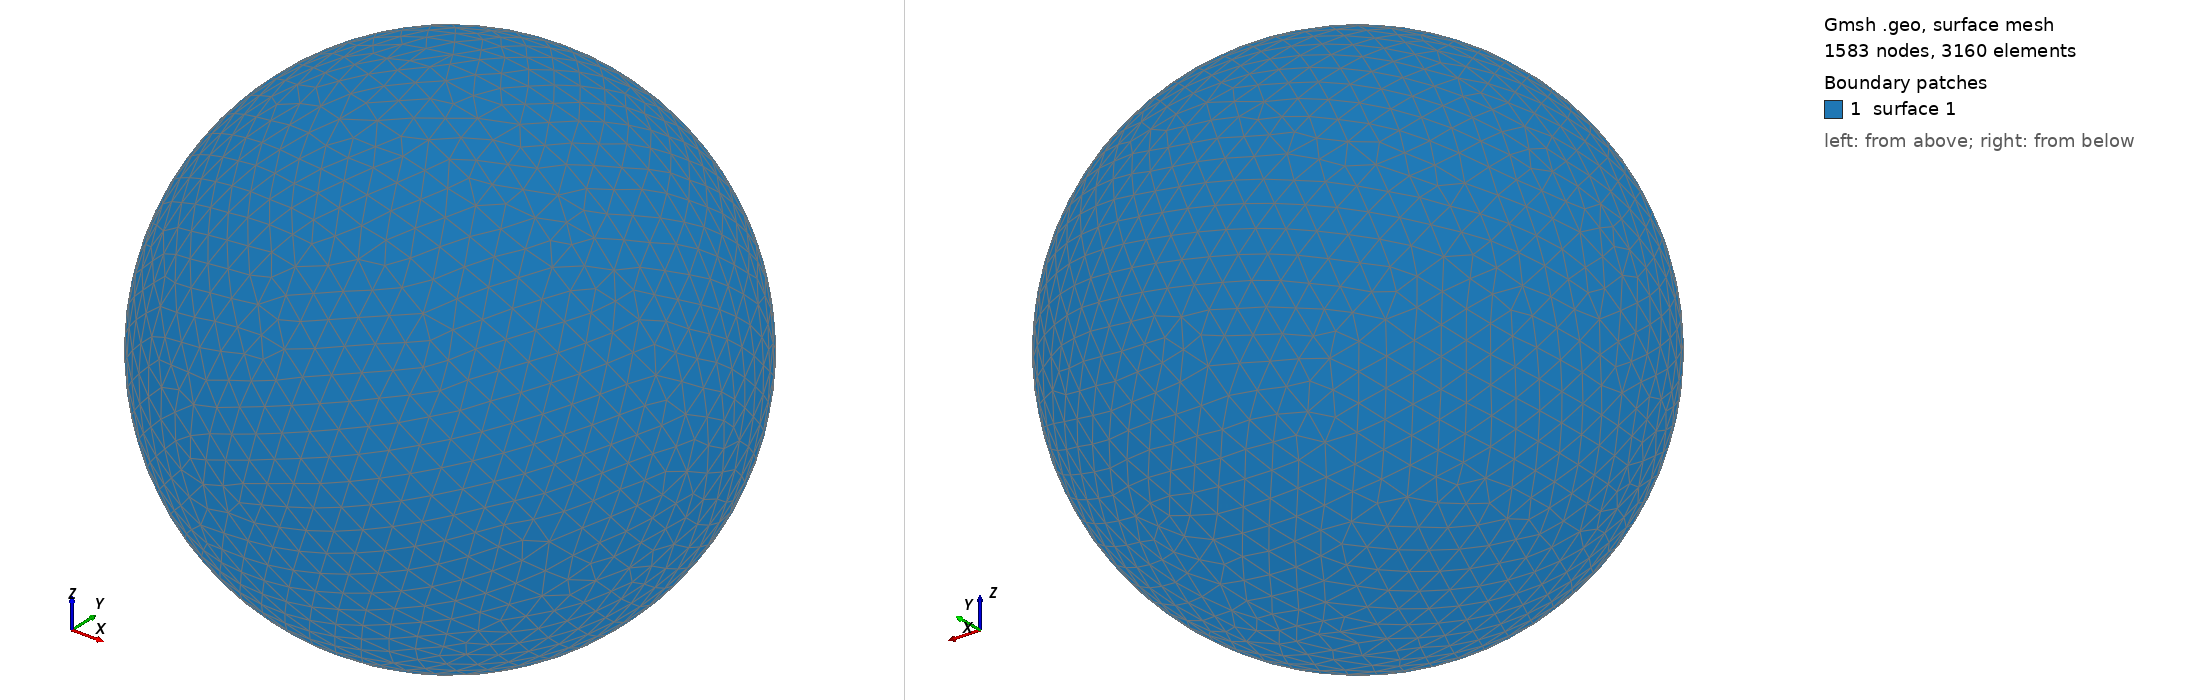

Gmsh geometry script, surface-meshed: 1583 nodes, 3160 surface elements. Boundary patches (legend numbers): 1 surface 1. Left view from above one corner, right view from below the opposite corner. The script declares no physical surfaces, so the legend lists its geometric surfaces. The drawing asked Gmsh for element sizes between 1% and 20% of the model's largest extent; the script's own settings can give other sizes.

=== shot2137.geo (drawn) ===
SetFactory("OpenCASCADE");
Point(1) = {0,0,0,0};
Sphere(1) = {0,0,0,0.22240000};
MeshSize{ PointsOf{ Surface{:}; } } = 0.022240000;
Mesh.ElementOrder=1;
Mesh.Format=39;
